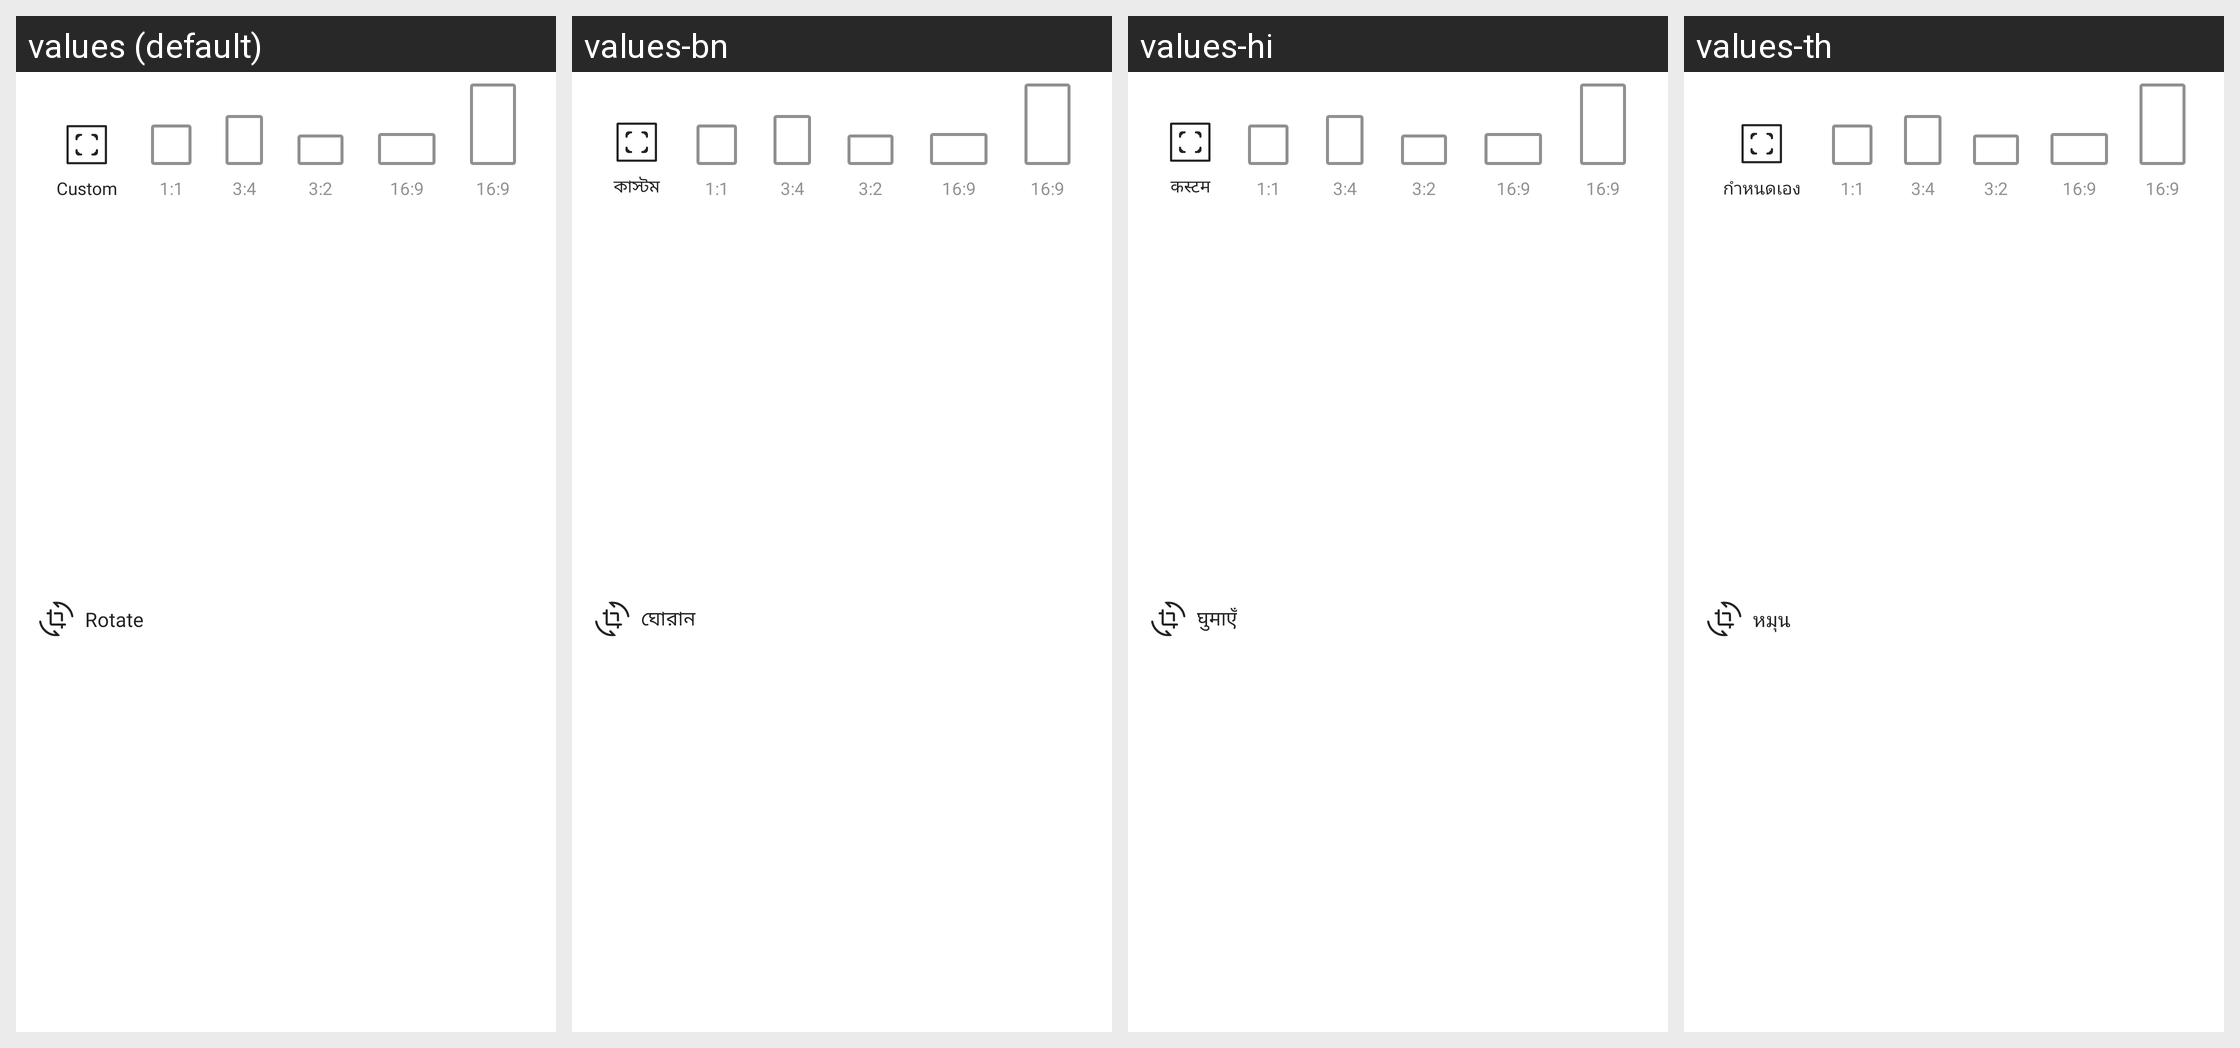

For this localized Android screen grid, give each drawn string resource with its value in every locale shown.
Android screen res/layout/view_control_crop_image.xml rendered under 4 locales, left to right: values (default), values-bn, values-hi, values-th. Device: Nexus 5 (rendered at 1080×1920; each locale shown at half size, 540×960, under a caption strip naming it); theme Theme.MinSap.
Other locales in the repository, not shown: values-ar-rTN, values-da-rDK, values-de-rDE, values-en-rUS, values-es, values-fr, values-ga, values-in, values-it-rIT, values-ja, values-ko, values-mr, values-nl-rNL, values-pl, values-pt-rBR, values-pt-rPT, values-ru, values-ta, values-te, values-tr-rTR, values-vi, values-zh, values-zu.
Strings drawn on this screen, with the default value and each locale's value (text and hints the layout hard-codes, and strings that could not be matched under every locale, appear in the picture but are not listed):

custom
  values: Custom
  values-bn: কাস্টম
  values-hi: कस्टम
  values-th: กำหนดเอง

rotate
  values: Rotate
  values-bn: ঘোরান
  values-hi: घुमाएँ
  values-th: หมุน
